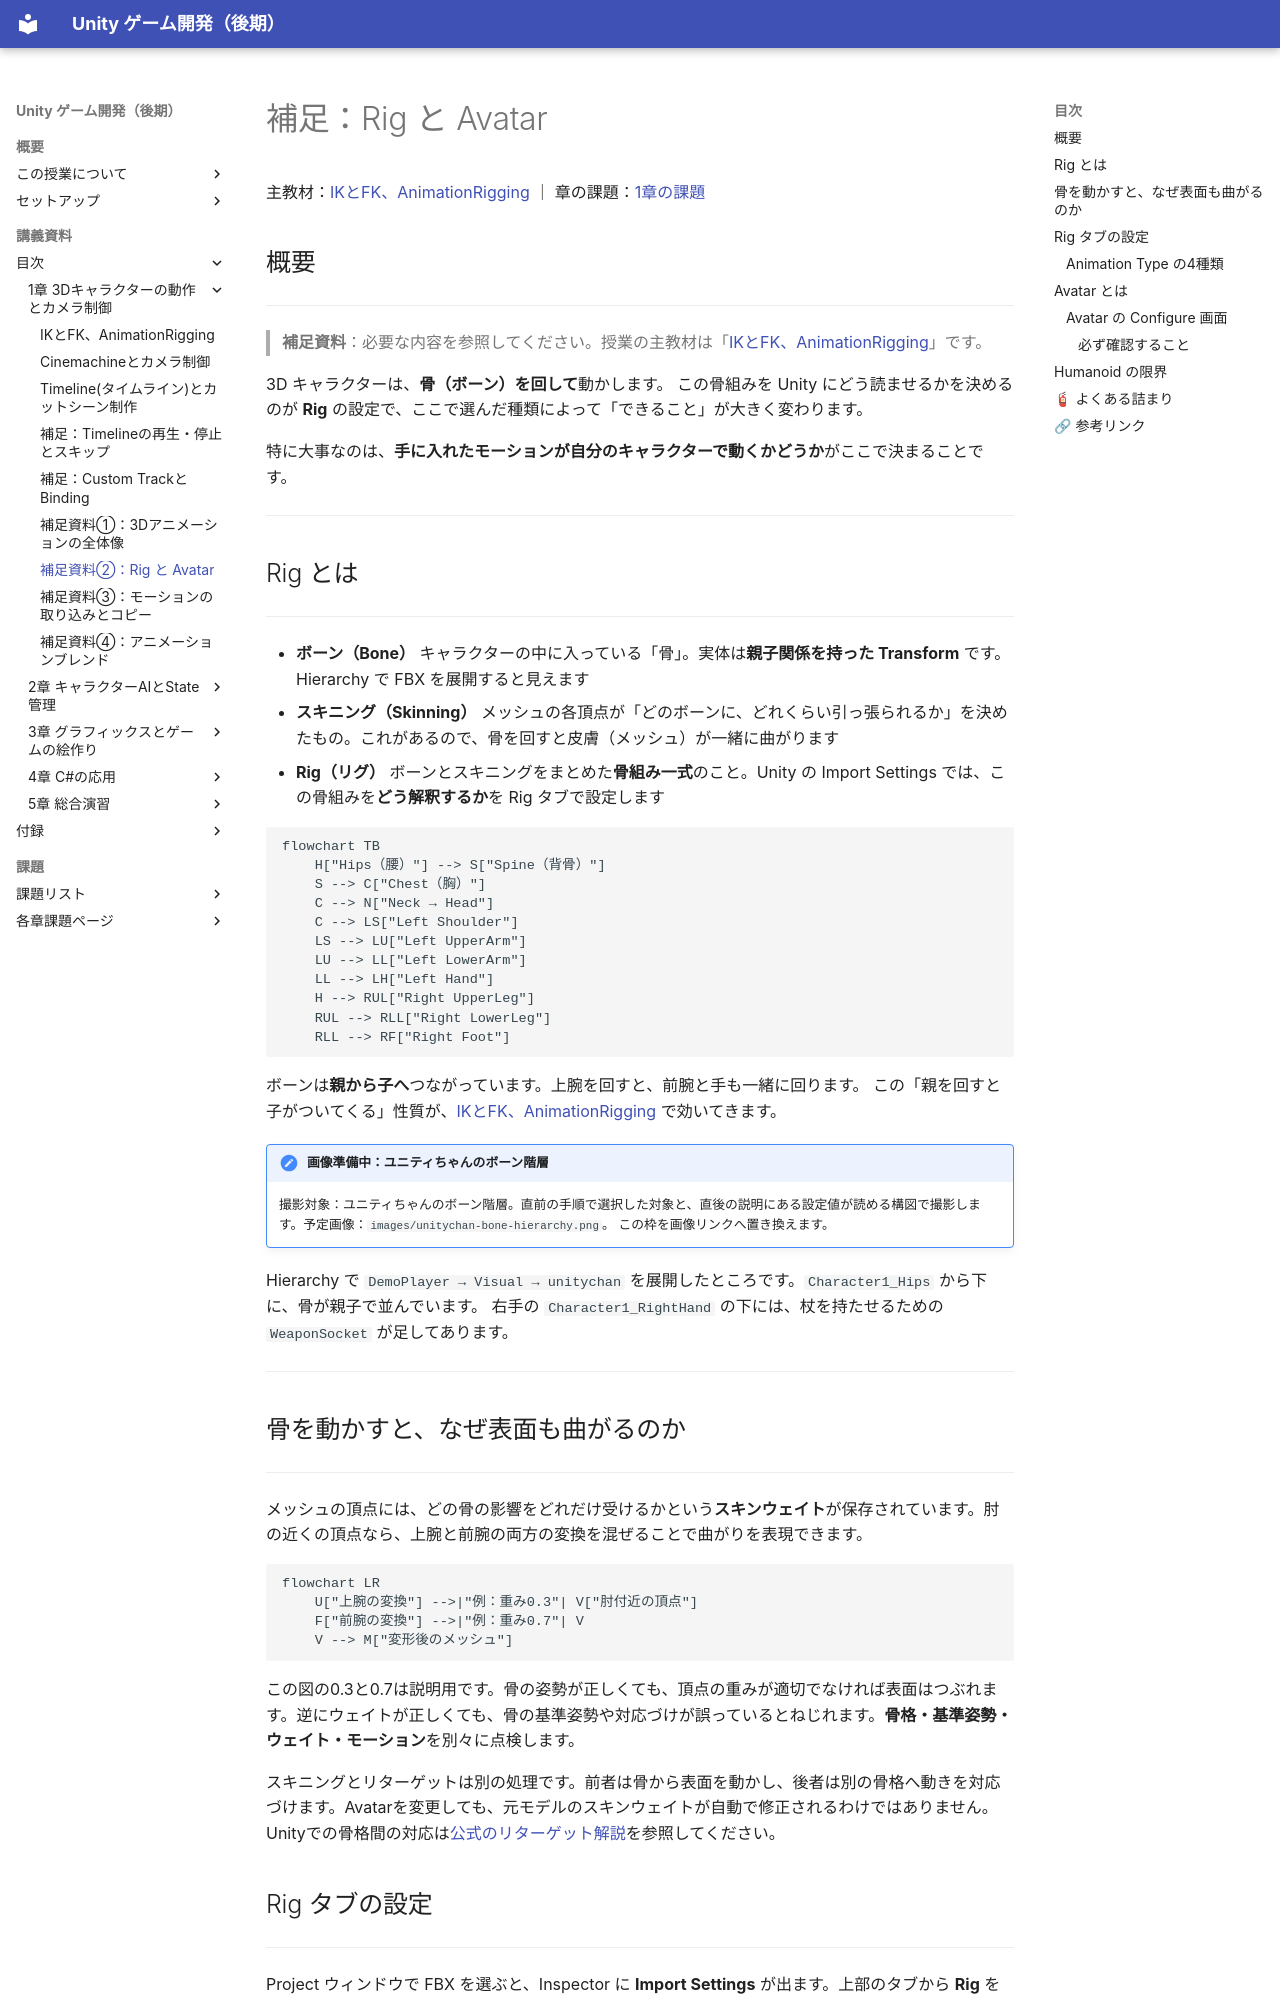

repository: M-634/unity-game-dev-advance-docs.github.io · page: s1-character-camera/rig-avatar.html · generator: mkdocs

# 補足：Rig と Avatar

主教材：[IKとFK、AnimationRigging](ik-fk.md) ｜ 章の課題：[1章の課題](../problems/s1/index.md)

## 概要

---

> **補足資料**：必要な内容を参照してください。授業の主教材は「[IKとFK、AnimationRigging](ik-fk.md)」です。


3D キャラクターは、**骨（ボーン）を回して**動かします。
この骨組みを Unity にどう読ませるかを決めるのが **Rig** の設定で、ここで選んだ種類によって「できること」が大きく変わります。

特に大事なのは、**手に入れたモーションが自分のキャラクターで動くかどうか**がここで決まることです。

---

## Rig とは

---

- **ボーン（Bone）**
キャラクターの中に入っている「骨」。実体は**親子関係を持った Transform** です。Hierarchy で FBX を展開すると見えます
- **スキニング（Skinning）**
メッシュの各頂点が「どのボーンに、どれくらい引っ張られるか」を決めたもの。これがあるので、骨を回すと皮膚（メッシュ）が一緒に曲がります
- **Rig（リグ）**
ボーンとスキニングをまとめた**骨組み一式**のこと。Unity の Import Settings では、この骨組みを**どう解釈するか**を Rig タブで設定します

```mermaid
flowchart TB
    H["Hips（腰）"] --> S["Spine（背骨）"]
    S --> C["Chest（胸）"]
    C --> N["Neck → Head"]
    C --> LS["Left Shoulder"]
    LS --> LU["Left UpperArm"]
    LU --> LL["Left LowerArm"]
    LL --> LH["Left Hand"]
    H --> RUL["Right UpperLeg"]
    RUL --> RLL["Right LowerLeg"]
    RLL --> RF["Right Foot"]
```

ボーンは**親から子へ**つながっています。上腕を回すと、前腕と手も一緒に回ります。
この「親を回すと子がついてくる」性質が、[IKとFK、AnimationRigging](ik-fk.md) で効いてきます。

!!! note "画像準備中：ユニティちゃんのボーン階層"
    撮影対象：ユニティちゃんのボーン階層。直前の手順で選択した対象と、直後の説明にある設定値が読める構図で撮影します。予定画像：`images/unitychan-bone-hierarchy.png`。
    この枠を画像リンクへ置き換えます。

Hierarchy で `DemoPlayer → Visual → unitychan` を展開したところです。`Character1_Hips` から下に、骨が親子で並んでいます。
右手の `Character1_RightHand` の下には、杖を持たせるための `WeaponSocket` が足してあります。

---

## 骨を動かすと、なぜ表面も曲がるのか

---

メッシュの頂点には、どの骨の影響をどれだけ受けるかという**スキンウェイト**が保存されています。肘の近くの頂点なら、上腕と前腕の両方の変換を混ぜることで曲がりを表現できます。

```mermaid
flowchart LR
    U["上腕の変換"] -->|"例：重み0.3"| V["肘付近の頂点"]
    F["前腕の変換"] -->|"例：重み0.7"| V
    V --> M["変形後のメッシュ"]
```

この図の0.3と0.7は説明用です。骨の姿勢が正しくても、頂点の重みが適切でなければ表面はつぶれます。逆にウェイトが正しくても、骨の基準姿勢や対応づけが誤っているとねじれます。**骨格・基準姿勢・ウェイト・モーション**を別々に点検します。

スキニングとリターゲットは別の処理です。前者は骨から表面を動かし、後者は別の骨格へ動きを対応づけます。Avatarを変更しても、元モデルのスキンウェイトが自動で修正されるわけではありません。Unityでの骨格間の対応は[公式のリターゲット解説](https://docs.unity3d.com/6000.3/Documentation/Manual/Retargeting.html)を参照してください。
